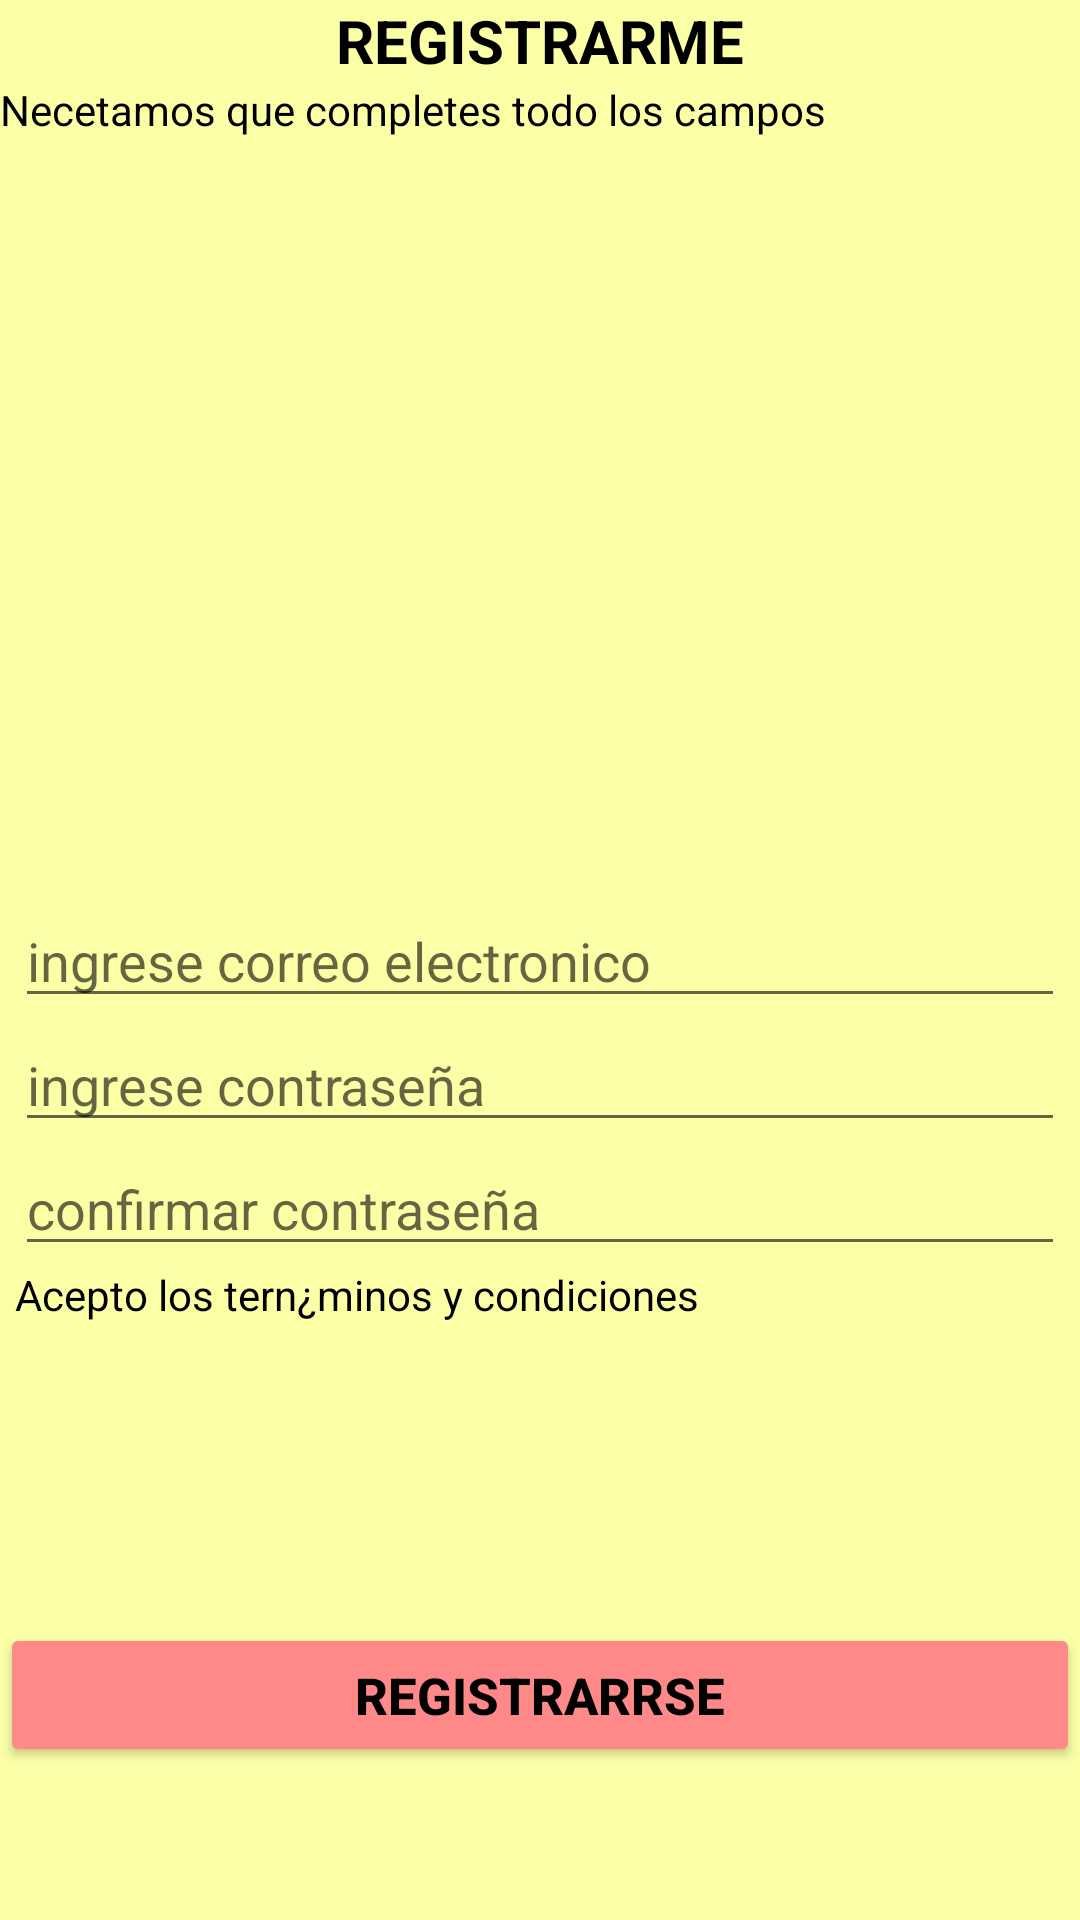

Produce the Android XML layout that renders to this screen, including the resource entries it uses.
<!-- AndroidManifest.xml: application theme Theme.AmaliaCocina_01 -->
<!-- res/layout/activity_registro.xml -->
<?xml version="1.0" encoding="utf-8"?>
<LinearLayout xmlns:android="http://schemas.android.com/apk/res/android"
    xmlns:app="http://schemas.android.com/apk/res-auto"
    xmlns:tools="http://schemas.android.com/tools"
    android:layout_width="match_parent"
    android:layout_height="match_parent"
    android:layout_marginStart="5dp"
    android:layout_marginLeft="5dp"
    android:layout_marginTop="5dp"
    android:layout_marginEnd="5dp"
    android:layout_marginRight="5dp"
    android:layout_marginBottom="5dp"
    android:orientation="vertical"
    android:background="#FBFFA6"
    tools:context=".RegistroActivity">

    <LinearLayout
        android:layout_width="match_parent"
        android:layout_height="wrap_content"
        android:orientation="vertical">

        <TextView
            android:id="@+id/textView16"
            android:layout_width="match_parent"
            android:layout_height="wrap_content"
            android:gravity="center"
            android:text="REGISTRARME"
            android:textColor="#000000"
            android:textSize="20sp"
            android:textStyle="bold" />

        <TextView
            android:id="@+id/textView17"
            android:layout_width="match_parent"
            android:layout_height="wrap_content"
            android:text="Necetamos que completes todo los campos"
            android:textColor="#000000"
            android:textSize="14sp" />

        <ImageView
            android:id="@+id/imageView4"
            android:layout_width="230dp"
            android:layout_height="212dp"
            android:layout_gravity="center"
            app:srcCompat="@drawable/amusuario" />
    </LinearLayout>

    <LinearLayout
        android:layout_width="match_parent"
        android:layout_height="wrap_content"
        android:layout_marginStart="5dp"
        android:layout_marginTop="40dp"
        android:layout_marginEnd="5dp"
        android:orientation="vertical">

        <EditText
            android:id="@+id/correo2"
            android:layout_width="match_parent"
            android:layout_height="wrap_content"
            android:ems="10"
            android:hint="ingrese correo electronico"
            android:inputType="textPersonName"
            tools:ignore="TouchTargetSizeCheck" />

        <EditText
            android:id="@+id/txtpassword1"
            android:layout_width="match_parent"
            android:layout_height="wrap_content"
            android:ems="10"
            android:hint="ingrese contraseña"
            android:inputType="textPassword"
            tools:ignore="SpeakableTextPresentCheck,TouchTargetSizeCheck" />

        <EditText
            android:id="@+id/txtpassword2"
            android:layout_width="match_parent"
            android:layout_height="wrap_content"
            android:ems="10"
            android:hint="confirmar contraseña"
            android:inputType="textPassword"
            tools:ignore="SpeakableTextPresentCheck,TouchTargetSizeCheck" />

        <TextView
            android:id="@+id/textView18"
            android:layout_width="match_parent"
            android:layout_height="wrap_content"
            android:text="Acepto los tern¿minos y condiciones"
            android:textColor="#000000"
            android:textSize="14sp" />

    </LinearLayout>

    <LinearLayout
        android:layout_width="match_parent"
        android:layout_height="match_parent"
        android:layout_marginTop="100dp"
        android:orientation="vertical">

        <Button
            android:id="@+id/btnregistrarse2"
            android:layout_width="match_parent"
            android:layout_height="wrap_content"
            android:onClick="RegistrarUsuario"
            android:text="REGISTRARRSE"
            android:textColor="#000000"
            android:textSize="17sp"
            android:textStyle="bold"
            app:backgroundTint="#FF8888"
            app:cornerRadius="@dimen/fab_margin" />
    </LinearLayout>

</LinearLayout>
<!-- resources referenced by this layout -->
<resources>
  <style name="Theme.AmaliaCocina_01" parent="Theme.MaterialComponents.DayNight.NoActionBar">
          
          <item name="colorPrimary">@color/purple_500</item>
          <item name="colorPrimaryVariant">#FF0000</item>
          <item name="colorOnPrimary">@color/white</item>
          
          <item name="colorSecondary">@color/teal_200</item>
          <item name="colorSecondaryVariant">@color/teal_700</item>
          <item name="colorOnSecondary">@color/black</item>
          
          <item name="android:statusBarColor" tools:targetApi="l">?attr/colorPrimaryVariant</item>
          
      </style>
  <!-- not gathered from this repository: default colours our renderer supplied (Android Studio template values) -->
  <color name="purple_500">#FF6200EE</color>
  <color name="teal_200">#FF03DAC5</color>
  <color name="teal_700">#FF018786</color>
  <color name="black">#FF000000</color>
  <color name="white">#FFFFFFFF</color>
</resources>
